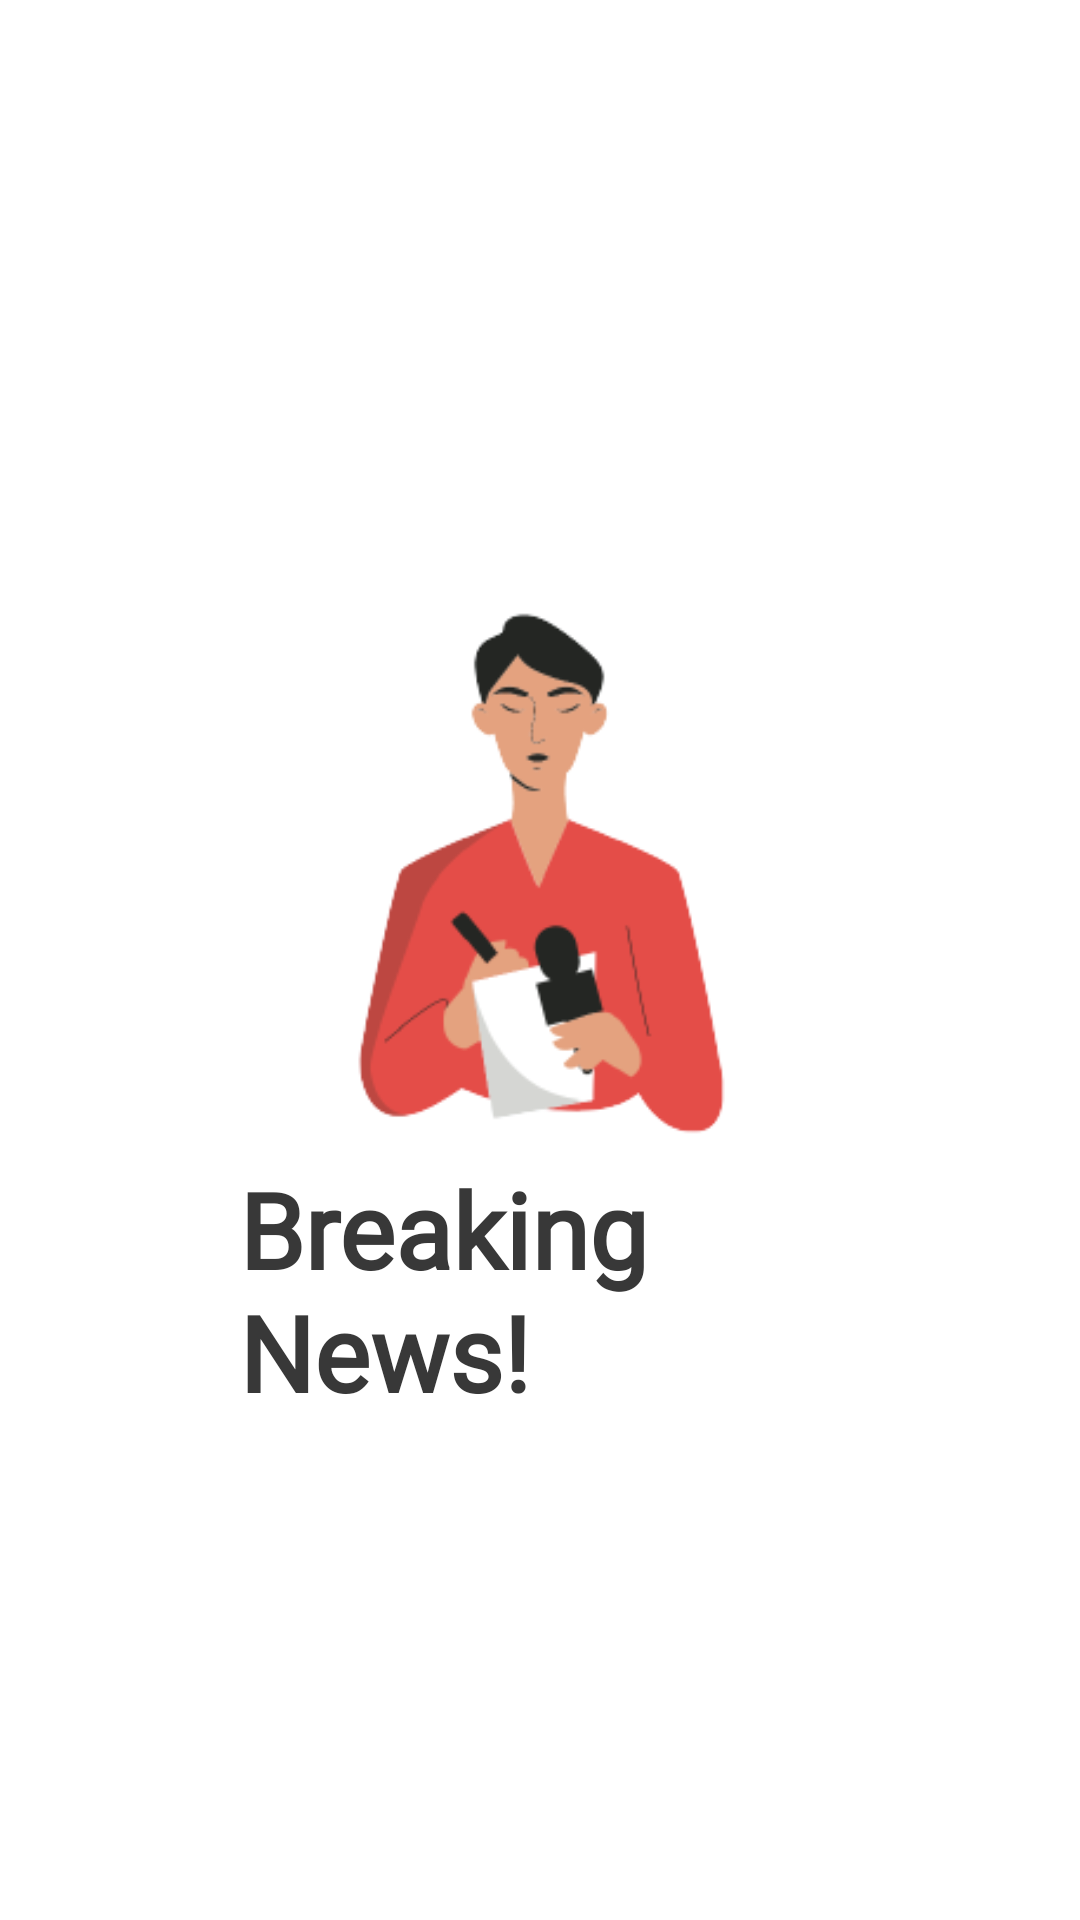

Layout XML and referenced resources for this Android screen:
<!-- AndroidManifest.xml: application theme Theme.IDNFest -->
<!-- res/layout/activity_splash_screen.xml -->
<?xml version="1.0" encoding="utf-8"?>
<androidx.constraintlayout.widget.ConstraintLayout xmlns:android="http://schemas.android.com/apk/res/android"
    xmlns:app="http://schemas.android.com/apk/res-auto"
    xmlns:tools="http://schemas.android.com/tools"
    android:layout_width="match_parent"
    android:layout_height="match_parent"
    tools:context=".SplashScreenActivity">


    <TextView
        android:id="@+id/textView14"
        android:layout_width="200sp"
        android:layout_height="wrap_content"
        android:layout_marginTop="-185dp"
        android:fontFamily="@font/caveat"
        android:text="Breaking News!"
        android:textColor="@color/itemterang"
        android:textSize="35sp"
        android:textStyle="bold"
        app:layout_constraintEnd_toEndOf="parent"
        app:layout_constraintHorizontal_bias="0.497"
        app:layout_constraintStart_toStartOf="parent"
        app:layout_constraintTop_toBottomOf="@+id/orang_" />

    <ImageView
        android:id="@+id/orang_"
        android:layout_width="413dp"
        android:layout_height="507dp"
        android:layout_marginTop="64dp"
        app:layout_constraintEnd_toEndOf="parent"
        app:layout_constraintStart_toStartOf="parent"
        app:layout_constraintTop_toTopOf="parent"
        app:srcCompat="@drawable/orang" />

</androidx.constraintlayout.widget.ConstraintLayout>
<!-- resources referenced by this layout -->
<resources>
  <color name="itemterang">#383838</color>
  <!-- drawable orang: png bitmap (drawable, 19788 bytes) -->
  <style name="Theme.IDNFest" parent="Theme.MaterialComponents.DayNight.DarkActionBar">
          
          <item name="colorPrimary">@color/itemterang</item>
          <item name="colorPrimaryVariant">@color/itemgelap</item>
          <item name="colorOnPrimary">@color/white</item>
          
          <item name="colorSecondary">@color/teal_200</item>
          <item name="colorSecondaryVariant">@color/biruidn</item>
          <item name="colorOnSecondary">@color/black</item>
          
          <item name="android:statusBarColor" tools:targetApi="l">?attr/colorPrimaryVariant</item>
          
      </style>
  <color name="itemgelap">#252525</color>
  <color name="white">#FFFFFFFF</color>
  <color name="teal_200">#FF03DAC5</color>
  <color name="biruidn">#24C3DF</color>
  <color name="black">#FF000000</color>
</resources>
